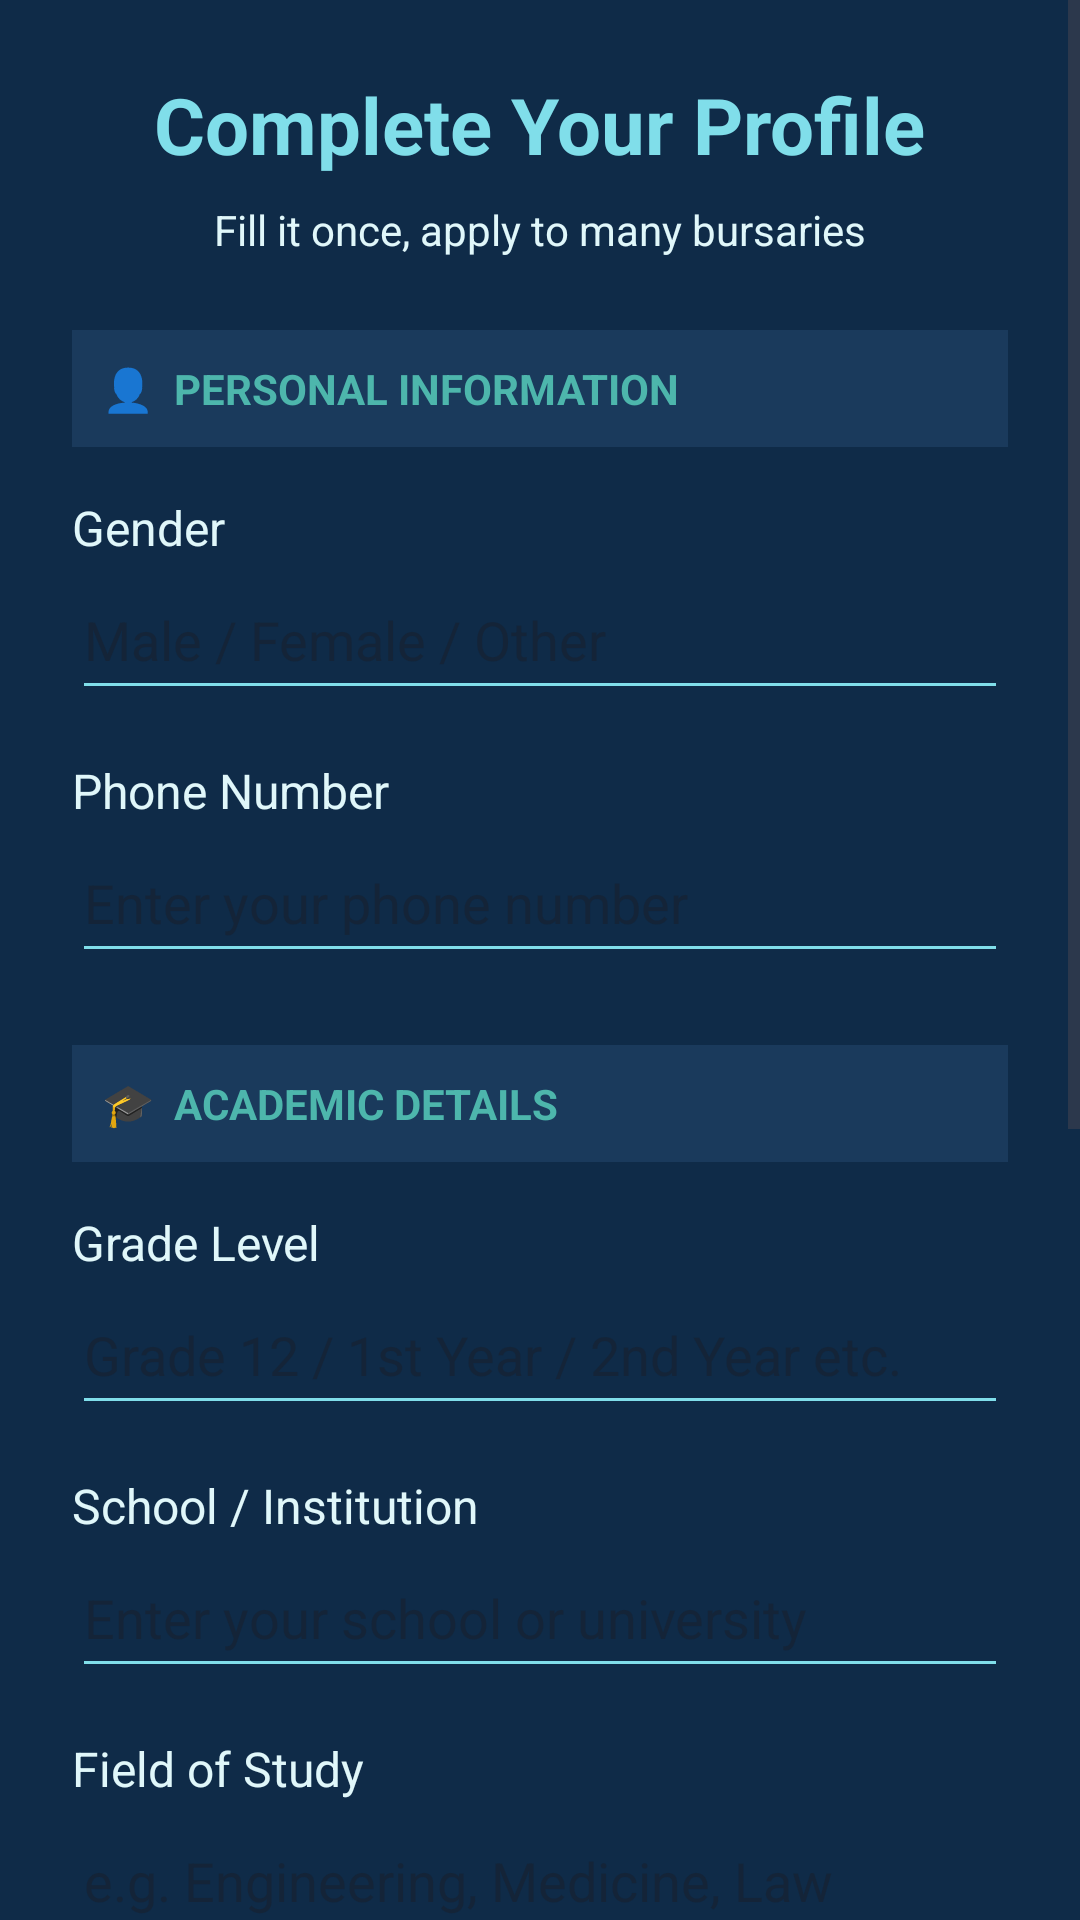

Write the Android layout XML for this screen, with the resource values it uses.
<!-- AndroidManifest.xml: application theme Theme.BursaryApp -->
<!-- res/layout/activity_complete_profile.xml -->
<?xml version="1.0" encoding="utf-8"?>
<ScrollView xmlns:android="http://schemas.android.com/apk/res/android"
    android:layout_width="match_parent"
    android:layout_height="match_parent"
    android:background="#0F2B48">

    <LinearLayout
        android:layout_width="match_parent"
        android:layout_height="wrap_content"
        android:orientation="vertical"
        android:padding="24dp">

        
        <TextView
            android:layout_width="wrap_content"
            android:layout_height="wrap_content"
            android:text="Complete Your Profile"
            android:textColor="#80DEEA"
            android:textSize="26sp"
            android:textStyle="bold"
            android:layout_gravity="center_horizontal"
            android:layout_marginBottom="8dp"/>

        <TextView
            android:layout_width="wrap_content"
            android:layout_height="wrap_content"
            android:text="Fill it once, apply to many bursaries"
            android:textColor="#E0F7FA"
            android:textSize="14sp"
            android:layout_gravity="center_horizontal"
            android:layout_marginBottom="24dp"/>

        
        <TextView
            android:layout_width="match_parent"
            android:layout_height="wrap_content"
            android:text="👤  PERSONAL INFORMATION"
            android:textColor="#4DB6AC"
            android:textSize="14sp"
            android:textStyle="bold"
            android:background="#1A3A5C"
            android:padding="10dp"
            android:layout_marginBottom="16dp"/>

        <TextView android:layout_width="wrap_content" android:layout_height="wrap_content" android:text="Gender" android:textColor="#E0F7FA" android:textSize="16sp"/>
        <EditText
            android:id="@+id/edtGender"
            android:layout_width="match_parent"
            android:layout_height="50dp"
            android:hint="Male / Female / Other"
            android:backgroundTint="#80DEEA"
            android:textColor="#FFFFFF"
            android:layout_marginBottom="16dp"/>

        <TextView android:layout_width="wrap_content" android:layout_height="wrap_content" android:text="Phone Number" android:textColor="#E0F7FA" android:textSize="16sp"/>
        <EditText
            android:id="@+id/edtPhone"
            android:layout_width="match_parent"
            android:layout_height="50dp"
            android:hint="Enter your phone number"
            android:inputType="phone"
            android:backgroundTint="#80DEEA"
            android:textColor="#FFFFFF"
            android:layout_marginBottom="16dp"/>

        
        <TextView
            android:layout_width="match_parent"
            android:layout_height="wrap_content"
            android:text="🎓  ACADEMIC DETAILS"
            android:textColor="#4DB6AC"
            android:textSize="14sp"
            android:textStyle="bold"
            android:background="#1A3A5C"
            android:padding="10dp"
            android:layout_marginBottom="16dp"
            android:layout_marginTop="8dp"/>

        <TextView android:layout_width="wrap_content" android:layout_height="wrap_content" android:text="Grade Level" android:textColor="#E0F7FA" android:textSize="16sp"/>
        <EditText
            android:id="@+id/edtGradeLevel"
            android:layout_width="match_parent"
            android:layout_height="50dp"
            android:hint="Grade 12 / 1st Year / 2nd Year etc."
            android:backgroundTint="#80DEEA"
            android:textColor="#FFFFFF"
            android:layout_marginBottom="16dp"/>

        <TextView android:layout_width="wrap_content" android:layout_height="wrap_content" android:text="School / Institution" android:textColor="#E0F7FA" android:textSize="16sp"/>
        <EditText
            android:id="@+id/edtSchool"
            android:layout_width="match_parent"
            android:layout_height="50dp"
            android:hint="Enter your school or university"
            android:backgroundTint="#80DEEA"
            android:textColor="#FFFFFF"
            android:layout_marginBottom="16dp"/>

        <TextView android:layout_width="wrap_content" android:layout_height="wrap_content" android:text="Field of Study" android:textColor="#E0F7FA" android:textSize="16sp"/>
        <EditText
            android:id="@+id/edtFieldOfStudy"
            android:layout_width="match_parent"
            android:layout_height="50dp"
            android:hint="e.g. Engineering, Medicine, Law"
            android:backgroundTint="#80DEEA"
            android:textColor="#FFFFFF"
            android:layout_marginBottom="16dp"/>

        <TextView android:layout_width="wrap_content" android:layout_height="wrap_content" android:text="Academic Average (%)" android:textColor="#E0F7FA" android:textSize="16sp"/>
        <EditText
            android:id="@+id/edtAverage"
            android:layout_width="match_parent"
            android:layout_height="50dp"
            android:hint="e.g. 75"
            android:inputType="number"
            android:backgroundTint="#80DEEA"
            android:textColor="#FFFFFF"
            android:layout_marginBottom="16dp"/>

        
        <TextView
            android:layout_width="match_parent"
            android:layout_height="wrap_content"
            android:text="💰  FINANCIAL INFORMATION"
            android:textColor="#4DB6AC"
            android:textSize="14sp"
            android:textStyle="bold"
            android:background="#1A3A5C"
            android:padding="10dp"
            android:layout_marginBottom="16dp"
            android:layout_marginTop="8dp"/>

        <TextView android:layout_width="wrap_content" android:layout_height="wrap_content" android:text="Household Income (per month)" android:textColor="#E0F7FA" android:textSize="16sp"/>
        <EditText
            android:id="@+id/edtIncome"
            android:layout_width="match_parent"
            android:layout_height="50dp"
            android:hint="e.g. R8500"
            android:inputType="number"
            android:backgroundTint="#80DEEA"
            android:textColor="#FFFFFF"
            android:layout_marginBottom="16dp"/>

        <TextView android:layout_width="wrap_content" android:layout_height="wrap_content" android:text="Number of Dependants" android:textColor="#E0F7FA" android:textSize="16sp"/>
        <EditText
            android:id="@+id/edtDependants"
            android:layout_width="match_parent"
            android:layout_height="50dp"
            android:hint="e.g. 4"
            android:inputType="number"
            android:backgroundTint="#80DEEA"
            android:textColor="#FFFFFF"
            android:layout_marginBottom="32dp"/>

        <Button
            android:id="@+id/btnSaveProfile"
            android:layout_width="match_parent"
            android:layout_height="56dp"
            android:text="SAVE PROFILE"
            android:textColor="#000000"
            android:textStyle="bold"
            android:backgroundTint="#4DB6AC"/>

    </LinearLayout>
</ScrollView>
<!-- resources referenced by this layout -->
<resources>
  <style name="Theme.BursaryApp" parent="Base.Theme.BursaryApp" />
  <style name="Base.Theme.BursaryApp" parent="Theme.Material3.DayNight.NoActionBar">
          
          
      </style>
</resources>
